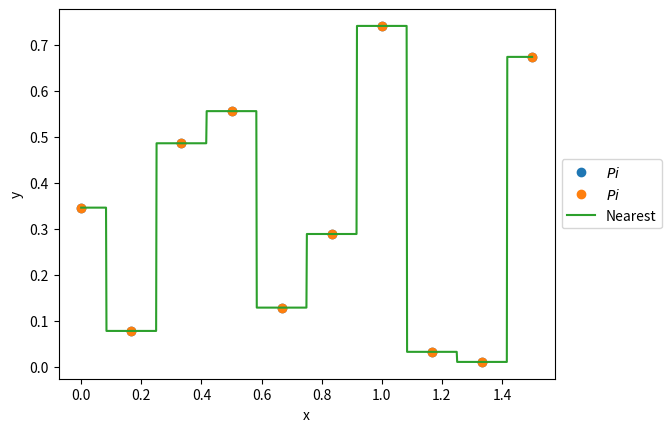

The script that saved this image:
#ex5
import numpy as np
from matplotlib import pyplot as plt
from scipy import interpolate
N = 10
xmin, xmax = 0., 1.5
xi = np.linspace(xmin, xmax, N)
yi = np.random.rand(N)

plt.plot(xi,yi, 'o', label = "$Pi$")
plt.grid()
plt.xlabel("x")
plt.ylabel("y")
plt.legend(loc='center left', bbox_to_anchor=(1, 0.5))
plt.show()
x = np.linspace(xmin, xmax, 1000)
interp = interpolate.interp1d(xi, yi, kind = "nearest")
y_nearest = interp(x)

plt.plot(xi,yi, 'o', label = "$Pi$")
plt.plot(x, y_nearest, "-", label = "Nearest")
plt.grid()
plt.xlabel("x")
plt.ylabel("y")
plt.legend(loc='center left', bbox_to_anchor=(1, 0.5))
plt.show()
